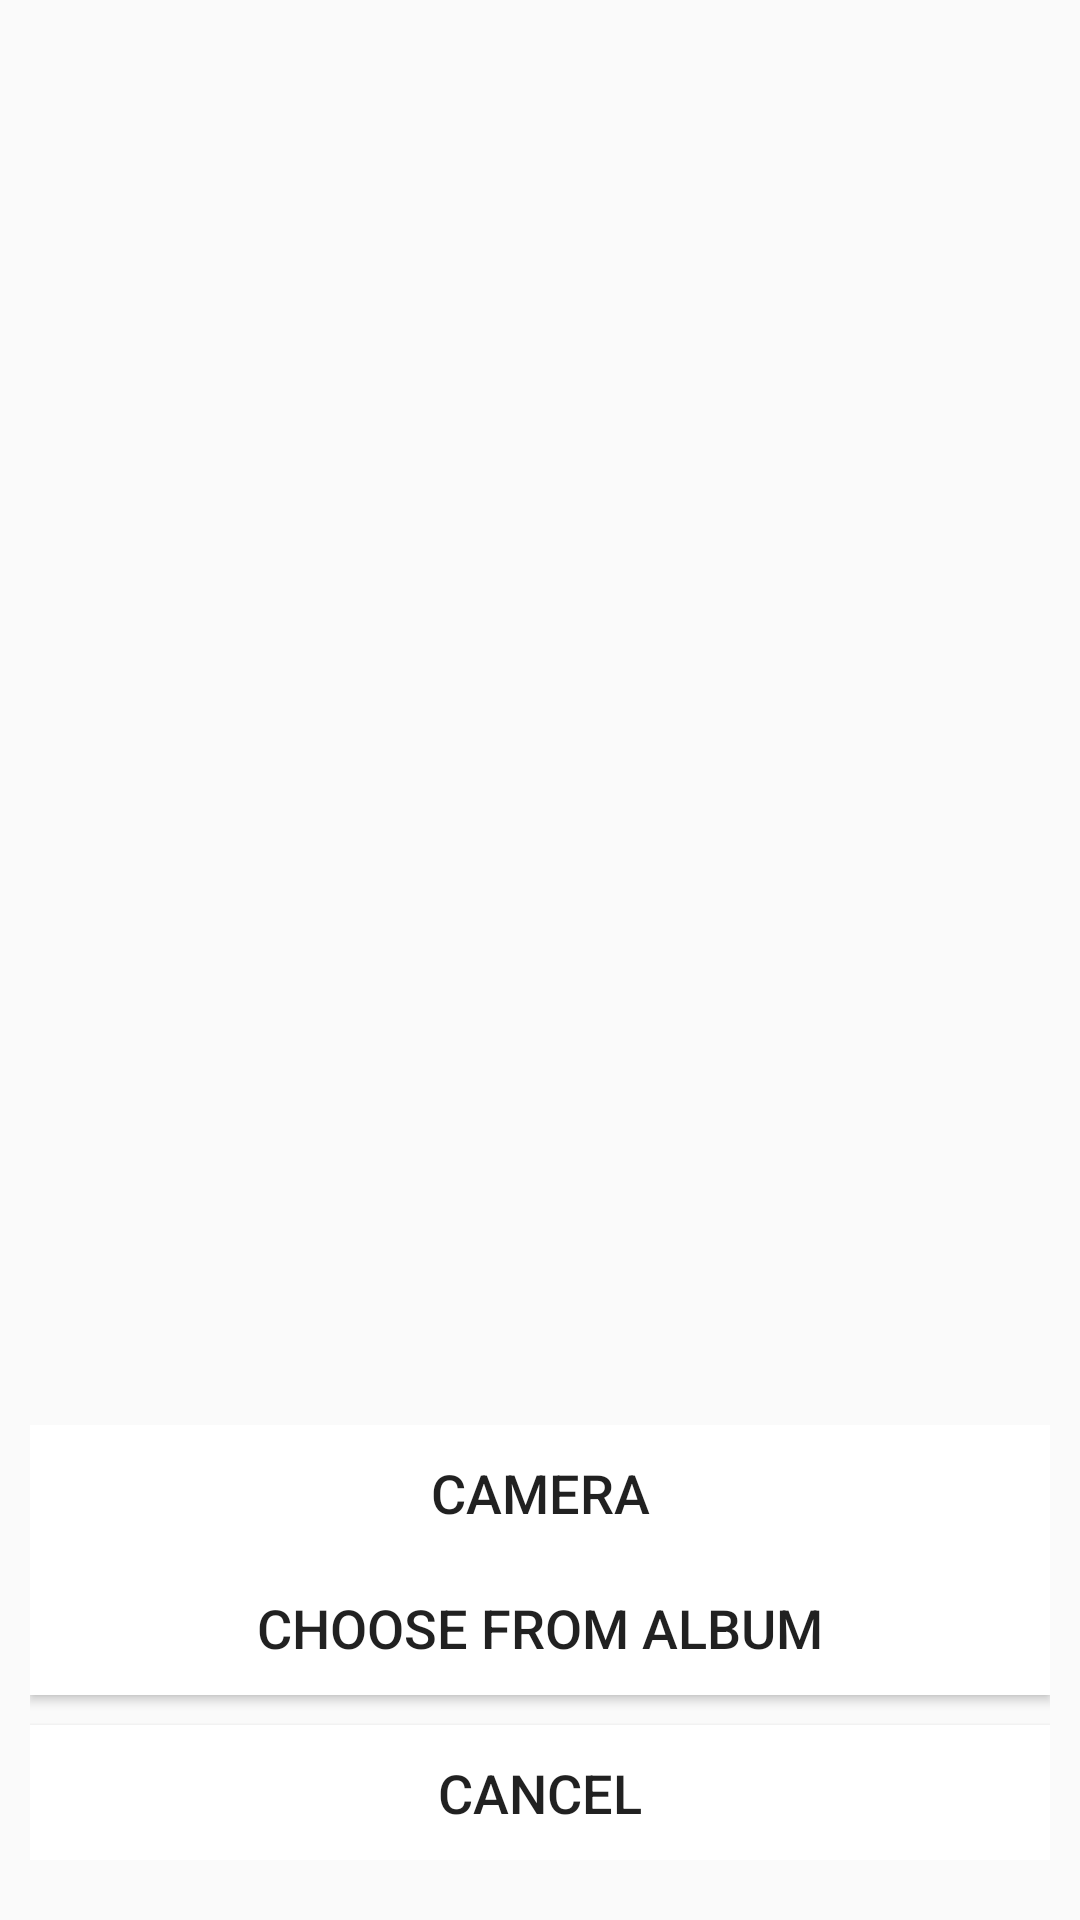

Here is an Android app screen rendered from its layout file. Give the layout XML and the strings, colors and styles it references.
<!-- AndroidManifest.xml: application theme AppTheme -->
<!-- res/layout/pop_fig_window.xml -->
<?xml version="1.0" encoding="utf-8"?>
<RelativeLayout xmlns:android="http://schemas.android.com/apk/res/android"
    android:layout_width="match_parent"
    android:layout_height="wrap_content">
    <LinearLayout
        android:layout_margin="10dp"
        android:paddingBottom="10dp"
        android:layout_width="match_parent"
        android:layout_height="wrap_content"
        android:layout_alignParentBottom="true"
        android:orientation="vertical" >

        <Button
            android:id="@+id/btn_pop_camera"
            android:layout_width="match_parent"
            android:layout_height="45dp"
            android:text="Camera"
            android:background="#ffff"
            android:textSize="18sp" />

        <Button
            android:id="@+id/btn_pop_album"
            android:layout_width="match_parent"
            android:layout_height="45dp"
            android:text="Choose from Album"
            android:background="#ffff"
            android:textSize="18sp" />

        <Button
            android:id="@+id/btn_pop_cancel"
            android:layout_width="match_parent"
            android:layout_height="45dp"
            android:layout_marginTop="10dp"
            android:background="#ffff"
            android:text="Cancel"
            android:textSize="18sp" />
    </LinearLayout>

</RelativeLayout>
<!-- resources referenced by this layout -->
<resources>
  <style name="AppTheme" parent="Theme.AppCompat.Light.DarkActionBar">
          
          <item name="colorPrimary">@color/colorPrimary</item>
          <item name="colorPrimaryDark">@color/colorPrimaryDark</item>
          <item name="colorAccent">@color/colorAccent</item>
          <item name="android:textViewStyle">@style/MyTextViewStyle</item>
      </style>
  <color name="colorPrimary">#CC4F41</color>
  <color name="colorPrimaryDark">#a93d2b</color>
  <color name="colorAccent">#cc4f41</color>
  <style name="MyTextViewStyle" parent="android:Widget.TextView">
          <item name="android:textColor">@color/colorHintText</item>
      </style>
  <color name="colorHintText">#767676</color>
</resources>
